Run: headless pygame with SDL's dummy video driver; simulated clock (each Clock.tick advances the game by its frame time, no real sleeping); random seed 0; keys injected as events and as key.get_pressed() state; no mouse input.
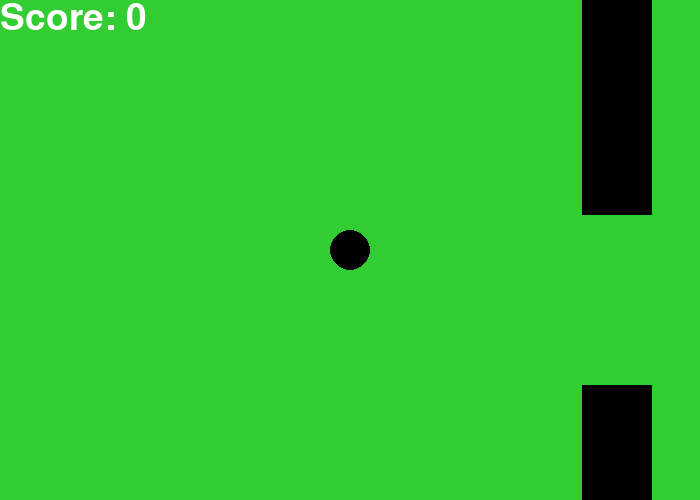
Frame 1 of 4 · flips 1–60 · no input
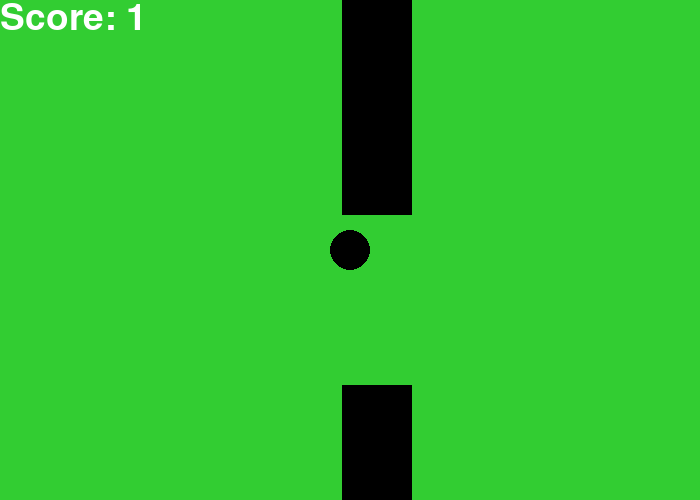
Frame 2 of 4 · flips 61–180 · tapped SPACE, RETURN · held RIGHT (→), D
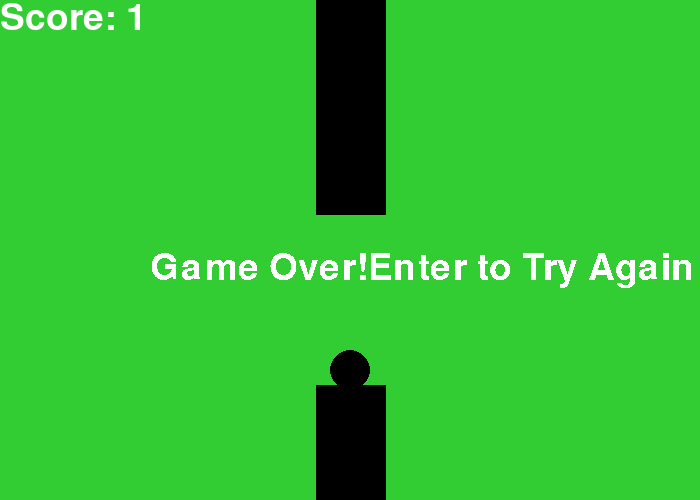
Frame 3 of 4 · flips 181–300 · held DOWN (↓), S
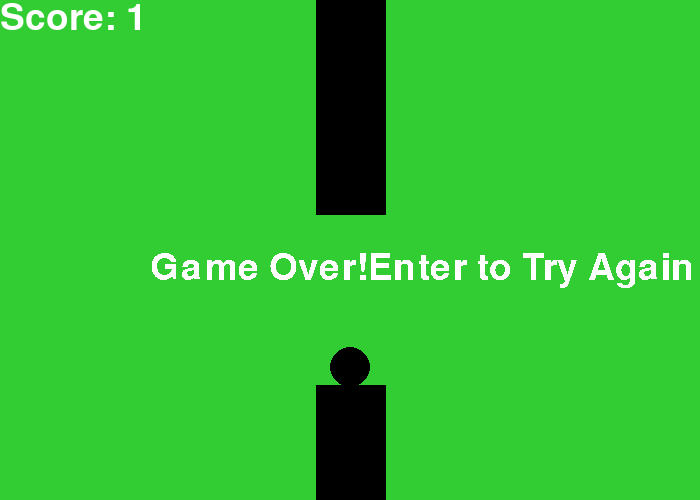
Frame 4 of 4 · flips 301–420 · held LEFT (←), A, UP (↑), W

The pygame program that drew these frames:


import pygame
import random
from random import randint

#Define Colors - RGB
black = (0,0,0)
white = (255,255,255)
green = (0,255,0)
red = (255,0,0)

brinda =(0,238,238)
pink =(255,130,171)
green=(0,238,118)
orange =(255,128,0)
violet=(171,130,255)
maroon=(255,52,179)
limegreen=(50,205,50)
blue=(30,144,255)
yellow=(255,215,0)
pretty=(255,106,106)

colours=[brinda,pink,green,orange,violet,maroon,limegreen,blue,yellow,pretty]
colour = colours[random.randint(0,9)]

pygame.init()

#Screen Size
size = 700,500
screen = pygame.display.set_mode(size)
pygame.display.set_caption("Flappy Bird by parasu and ashok")

done = False
clock = pygame.time.Clock()

def ball(x,y):
    #Radius of 20 px
    pygame.draw.circle(screen,black,[x,y],20)

def gameover():
    font = pygame.font.SysFont(None,55)
    text = font.render("Game Over!Enter to Try Again",False,white)
    screen.blit(text, [150,250])
    for event in pygame.event.get():
        if event.type==pygame.KEYDOWN:
            if event.key==pygame.K_UP:
                x = 350
                y = 250
                x_speed = 0
                y_speed = 0
                ground = 477
                xloc = 700
                yloc = 0
                xsize = 70
                ysize = randint(0,350)
                #Size of space between 2 blocks
                space = 170
                obspeed = 2
                score = 0




        
    
    

def obstacle(xloc,yloc,xsize,ysize):
    pygame.draw.rect(screen,black,[xloc,yloc,xsize,ysize])
    pygame.draw.rect(screen,black,[xloc,int(yloc+ysize+space),xsize,ysize+500])

#If the ball is between 2 points on the screen, increment score
def Score(score):
    font = pygame.font.SysFont(None,55)
    text = font.render("Score: "+str(score),True,white)
    screen.blit(text, [0,0])

x = 350
y = 250
x_speed = 0
y_speed = 0
ground = 477
xloc = 700
yloc = 0
xsize = 70
ysize = randint(0,350)
#Size of space between 2 blocks
space = 170
obspeed = 2
score = 0


while not done:
    for event in pygame.event.get():
        if event.type == pygame.QUIT:
            done = True

        if event.type == pygame.KEYDOWN:
            if event.key == pygame.K_DOWN:
                y_speed = 10

        if event.type == pygame.KEYUP:
            if event.key == pygame.K_DOWN:
                y_speed = -3
                        

    screen.fill(colour)
    obstacle(xloc,yloc,xsize,ysize)
    ball(x,y)
    Score(score)

    y += y_speed
    xloc -= obspeed

    if y > ground:
        
        y_speed = 0
        obspeed = 0
        gameover()

    if x+20 > xloc and y-20 < ysize and x-15 < xsize+xloc:
        
        y_speed = 0
        obspeed = 0
        gameover()

    

    if x+20 > xloc and y-20 > ysize+space and x-15 < xsize+xloc:
        gameover()
        y_speed = 0
        obspeed = 0

    if x+20 > xloc and y+20 > ysize+space and x-15 < xsize+xloc:
        
        y_speed = 0
        obspeed = 0
        gameover()

    if xloc < -80:
        xloc = 700
        ysize = randint(0,350)

    if x > xloc and x < xloc+3:
        score = score + 1

    pygame.display.flip()
    clock.tick(100)


import pygame
import random
from random import randint

#Define Colors - RGB
black = (0,0,0)
white = (255,255,255)
green = (0,255,0)
red = (255,0,0)

brinda =(0,238,238)
pink =(255,130,171)
green=(0,238,118)
orange =(255,128,0)
violet=(171,130,255)
maroon=(255,52,179)
limegreen=(50,205,50)
blue=(30,144,255)
yellow=(255,215,0)
pretty=(255,106,106)

colours=[brinda,pink,green,orange,violet,maroon,limegreen,blue,yellow,pretty]
colour = colours[random.randint(0,9)]

pygame.init()

#Screen Size
size = 700,500
screen = pygame.display.set_mode(size)
pygame.display.set_caption("Flappy Bird by parasu and ashok")

done = False
clock = pygame.time.Clock()

def ball(x,y):
    #Radius of 20 px
    pygame.draw.circle(screen,black,[x,y],20)

def gameover():
    font = pygame.font.SysFont(None,55)
    text = font.render("Game Over! Try Again",True,white)
    screen.blit(text, [150,250])

def obstacle(xloc,yloc,xsize,ysize):
    pygame.draw.rect(screen,black,[xloc,yloc,xsize,ysize])
    pygame.draw.rect(screen,black,[xloc,int(yloc+ysize+space),xsize,ysize+500])

#If the ball is between 2 points on the screen, increment score
def Score(score):
    font = pygame.font.SysFont(None,55)
    text = font.render("Score: "+str(score),True,white)
    screen.blit(text, [0,0])

x = 350
y = 250
x_speed = 0
y_speed = 0
ground = 477
xloc = 700
yloc = 0
xsize = 70
ysize = randint(0,350)
#Size of space between 2 blocks
space = 170
obspeed = 2
score = 0


while not done:
    for event in pygame.event.get():
        if event.type == pygame.QUIT:
            done = True

        if event.type == pygame.KEYDOWN:
            if event.key == pygame.K_DOWN:
                y_speed = 10

        if event.type == pygame.KEYUP:
            if event.key == pygame.K_DOWN:
                y_speed = -3
                        

    screen.fill(colour)
    obstacle(xloc,yloc,xsize,ysize)
    ball(x,y)
    Score(score)

    y += y_speed
    xloc -= obspeed

    if y > ground:
        gameover()
        y_speed = 0
        obspeed = 0
        for event in pygame.event.get():
            if event.type==pygame.KEYDOWN:
                if event.key==pygame.K_UP:
                    x = 350
                    y = 250
                    x_speed = 0
                    y_speed = 0
                    ground = 477
                    xloc = 700
                    yloc = 0
                    xsize = 70
                    ysize = randint(0,350)
                    #Size of space between 2 blocks
                    space = 170
                    obspeed = 2
                    score = 0

    if x+20 > xloc and y-20 < ysize and x-15 < xsize+xloc:
        gameover()
        y_speed = 0
        obspeed = 0
        for event in pygame.event.get():
            if event.type==pygame.KEYDOWN:
                if event.key==pygame.K_UP:
                    x = 350
                    y = 250
                    x_speed = 0
                    y_speed = 0
                    ground = 477
                    xloc = 700
                    yloc = 0
                    xsize = 70
                    ysize = randint(0,350)
                    #Size of space between 2 blocks
                    space = 170
                    obspeed = 2
                    score = 0

    

    if x+20 > xloc and y-20 > ysize+space and x-15 < xsize+xloc:
        gameover()
        y_speed = 0
        obspeed = 0
        for event in pygame.event.get():
            if event.type==pygame.KEYDOWN:
                if event.key==pygame.K_UP:
                    x = 350
                    y = 250
                    x_speed = 0
                    y_speed = 0
                    ground = 477
                    xloc = 700
                    yloc = 0
                    xsize = 70
                    ysize = randint(0,350)
                    #Size of space between 2 blocks
                    space = 170
                    obspeed = 2
                    score = 0

    if x+20 > xloc and y+20 > ysize+space and x-15 < xsize+xloc:
        gameover()
        y_speed = 0
        obspeed = 0
        for event in pygame.event.get():
            if event.type==pygame.KEYDOWN:
                if event.key==pygame.K_UP:
                    x = 350
                    y = 250
                    x_speed = 0
                    y_speed = 0
                    ground = 477
                    xloc = 700
                    yloc = 0
                    xsize = 70
                    ysize = randint(0,350)
                    #Size of space between 2 blocks
                    space = 170
                    obspeed = 2
                    score = 0

    if xloc < -80:
        xloc = 700
        ysize = randint(0,350)

    if x > xloc and x < xloc+3:
        score = score + 1

    pygame.display.flip()
    clock.tick(100)
